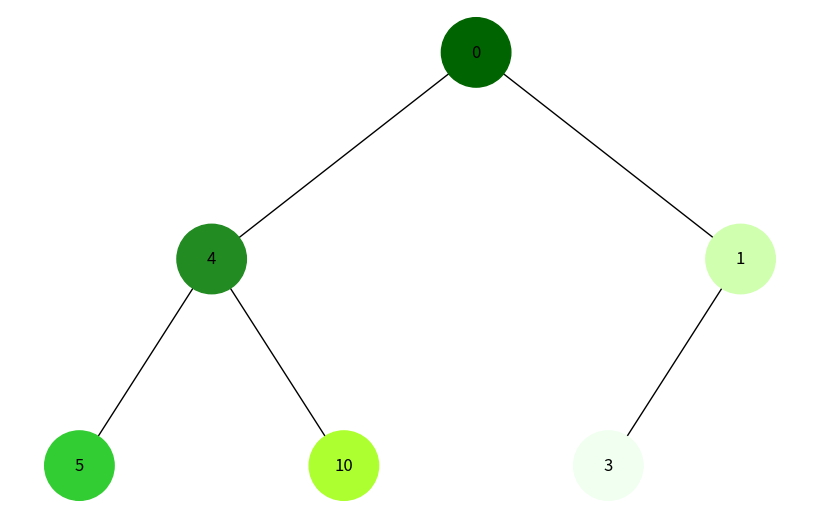
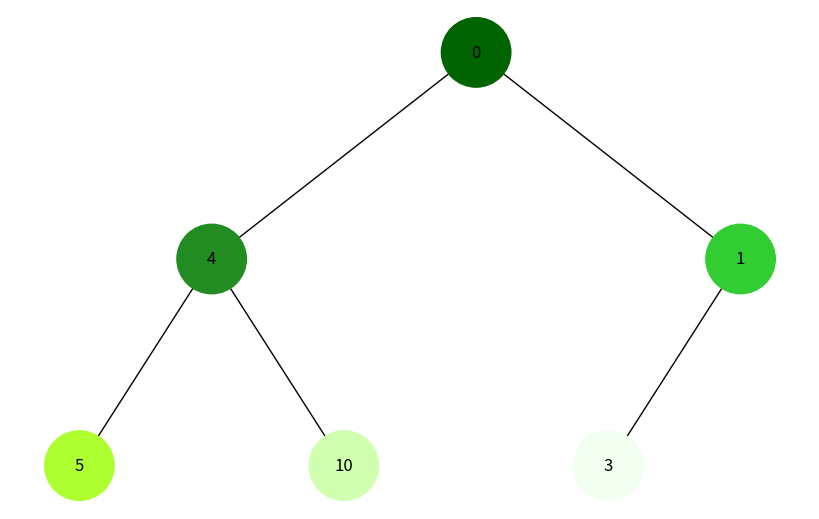

Write Python code to recreate these figures, in order.
import uuid
import networkx as nx
import matplotlib.pyplot as plt
from collections import deque


class Node:
    def __init__(self, value):
        self.left = None
        self.right = None
        self.value = value
        self.color = "#A9DFBF"
        self.id = str(uuid.uuid4())


def build_graph(node, graph, position, x_start=0, y_start=0, layer=1):
    if node:
        graph.add_node(node.id, color=node.color, label=str(node.value))
        if node.left:
            graph.add_edge(node.id, node.left.id)
            left_x = x_start - 1 / 2 ** layer
            position[node.left.id] = (left_x, y_start - 1)
            build_graph(node.left, graph, position, left_x, y_start - 1, layer + 1)
        if node.right:
            graph.add_edge(node.id, node.right.id)
            right_x = x_start + 1 / 2 ** layer
            position[node.right.id] = (right_x, y_start - 1)
            build_graph(node.right, graph, position, right_x, y_start - 1, layer + 1)


def custom_palette(steps):
    palette = [
        "#006400",
        "#228B22",
        "#32CD32",
        "#ADFF2F",
        "#D0FFB0",
        "#F0FFF0",
    ]
    if steps <= len(palette):
        return palette[:steps]
    extra = ["#F5FFF5"] * (steps - len(palette))
    return palette + extra


def dfs(root):
    stack = [root]
    order = []
    visited = set()
    while stack:
        node = stack.pop()
        if node and node.id not in visited:
            order.append(node)
            visited.add(node.id)
            stack.append(node.right)
            stack.append(node.left)
    return order


def bfs(root):
    queue = deque([root])
    order = []
    visited = set()
    while queue:
        node = queue.popleft()
        if node and node.id not in visited:
            order.append(node)
            visited.add(node.id)
            queue.append(node.left)
            queue.append(node.right)
    return order


def show_traversal(traversal_func):
    order = traversal_func(root)
    colors = custom_palette(len(order))
    for idx, node in enumerate(order):
        node.color = colors[idx]
    graph = nx.DiGraph()
    position = {root.id: (0, 0)}
    build_graph(root, graph, position)
    node_colors = [graph.nodes[n]['color'] for n in graph.nodes]
    labels = {n: graph.nodes[n]['label'] for n in graph.nodes}
    plt.figure(figsize=(8, 5))
    nx.draw(
        graph,
        pos=position,
        labels=labels,
        arrows=False,
        node_size=2500,
        node_color=node_colors
    )
    plt.show()
    for node in order:
        node.color = "#A9DFBF"


root = Node(0)
root.left = Node(4)
root.left.left = Node(5)
root.left.right = Node(10)
root.right = Node(1)
root.right.left = Node(3)

print("DFS (стек):")
show_traversal(dfs)

print("BFS (черга):")
show_traversal(bfs)
